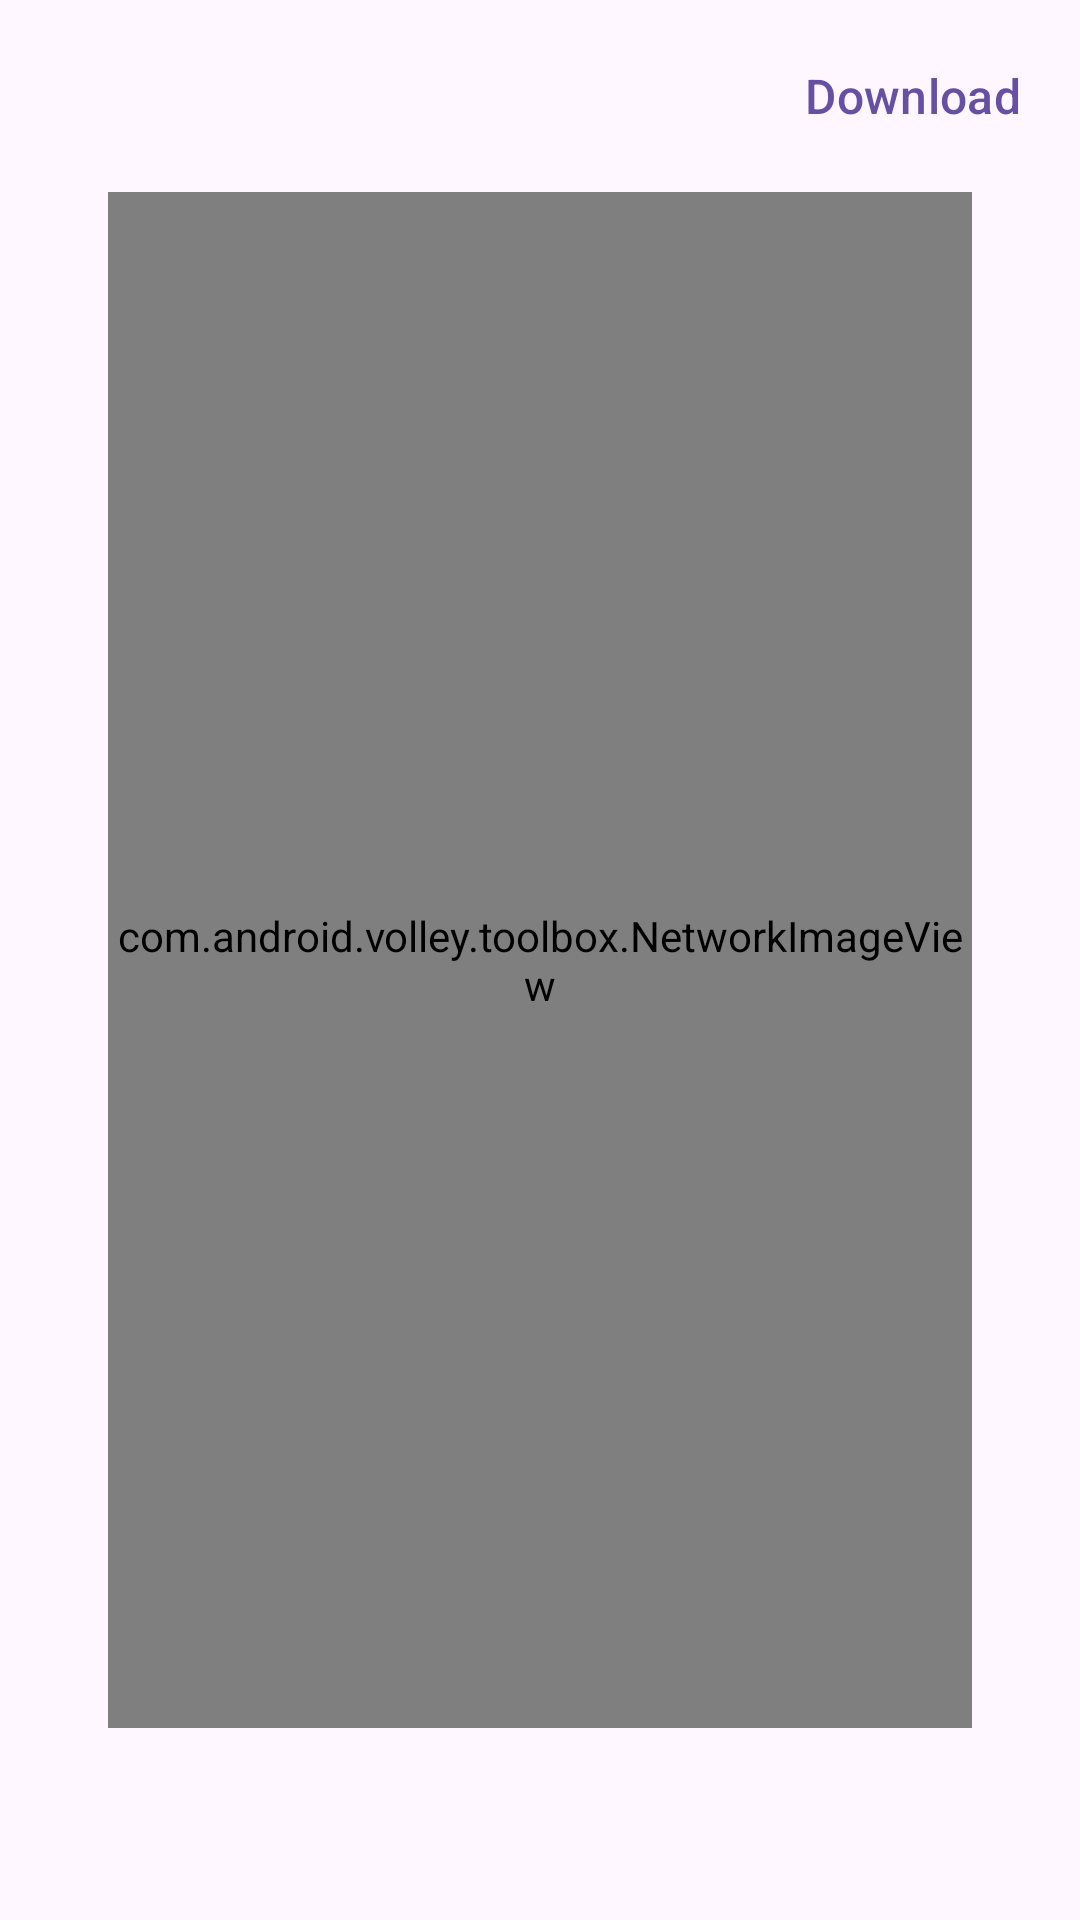

Android layout source for this screen:
<!-- AndroidManifest.xml: application theme Theme.CellSecurityCare -->
<!-- res/layout/activity_image_viewer.xml -->
<?xml version="1.0" encoding="utf-8"?>
<androidx.constraintlayout.widget.ConstraintLayout xmlns:android="http://schemas.android.com/apk/res/android"
    xmlns:app="http://schemas.android.com/apk/res-auto"
    xmlns:tools="http://schemas.android.com/tools"
    android:layout_width="match_parent"
    android:layout_height="match_parent"
    tools:context=".ImageViewerActivity">

    <com.google.android.material.button.MaterialButton
        android:id="@+id/btnDownload"
        style="@style/Widget.Material3.Button.TextButton"
        android:layout_width="wrap_content"
        android:layout_height="wrap_content"
        android:layout_margin="8dp"
        android:text="Download"
        android:textSize="16sp"
        app:layout_constraintEnd_toEndOf="parent"
        app:layout_constraintTop_toTopOf="parent" />

    <com.android.volley.toolbox.NetworkImageView
        android:id="@+id/networkImageView"
        android:layout_width="0dp"
        android:layout_height="0dp"
        app:layout_constraintBottom_toTopOf="@+id/guideline2"
        app:layout_constraintEnd_toStartOf="@+id/guideline4"
        app:layout_constraintStart_toStartOf="@+id/guideline3"
        app:layout_constraintTop_toTopOf="@+id/guideline" />

    <androidx.constraintlayout.widget.Guideline
        android:id="@+id/guideline"
        android:layout_width="wrap_content"
        android:layout_height="wrap_content"
        android:orientation="horizontal"
        app:layout_constraintGuide_percent="0.1" />

    <androidx.constraintlayout.widget.Guideline
        android:id="@+id/guideline2"
        android:layout_width="wrap_content"
        android:layout_height="wrap_content"
        android:orientation="horizontal"
        app:layout_constraintGuide_percent="0.9" />

    <androidx.constraintlayout.widget.Guideline
        android:id="@+id/guideline3"
        android:layout_width="wrap_content"
        android:layout_height="wrap_content"
        android:orientation="vertical"
        app:layout_constraintGuide_percent="0.1" />

    <androidx.constraintlayout.widget.Guideline
        android:id="@+id/guideline4"
        android:layout_width="wrap_content"
        android:layout_height="wrap_content"
        android:orientation="vertical"
        app:layout_constraintGuide_percent="0.9" />


</androidx.constraintlayout.widget.ConstraintLayout>
<!-- resources referenced by this layout -->
<resources>
  <style name="Theme.CellSecurityCare" parent="Theme.MaterialComponents.DayNight.NoActionBar">
          
          <item name="colorPrimary">@color/purple_500</item>
          <item name="colorPrimaryVariant">@color/purple_700</item>
          <item name="colorOnPrimary">@color/white</item>
          
          <item name="colorSecondary">@color/teal_200</item>
          <item name="colorSecondaryVariant">@color/teal_700</item>
          <item name="colorOnSecondary">@color/black</item>
          
          <item name="android:statusBarColor">?attr/colorPrimaryVariant</item>
          <item name="fontFamily">serif</item>
  
          <item name="android:windowDisablePreview">true</item>
  
          
      </style>
  <color name="purple_500">#FF6200EE</color>
  <color name="purple_700">#FF3700B3</color>
  <color name="white">#FFFFFFFF</color>
  <color name="teal_200">#FF03DAC5</color>
  <color name="teal_700">#FF018786</color>
  <color name="black">#FF000000</color>
</resources>
